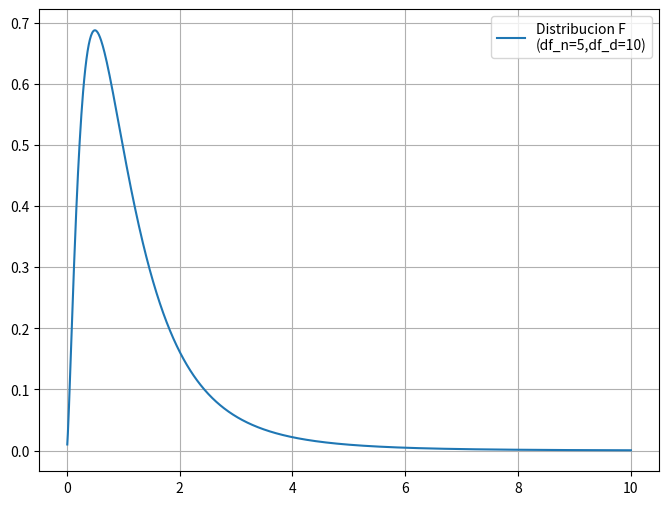

Python code for this plot:
import numpy as np
import matplotlib.pyplot as plt
from scipy.stats import f

#Grados de libertad
d1 = 5
d2 = 10


x = np.linspace(0.01,10,1000)


y = f.pdf(x,d1,d2)


plt.figure(figsize=(8,6))
plt.plot(x,y,label = f'Distribucion F\n(df_n={d1},df_d={d2})')
plt.legend()
plt.grid(True)
plt.show()